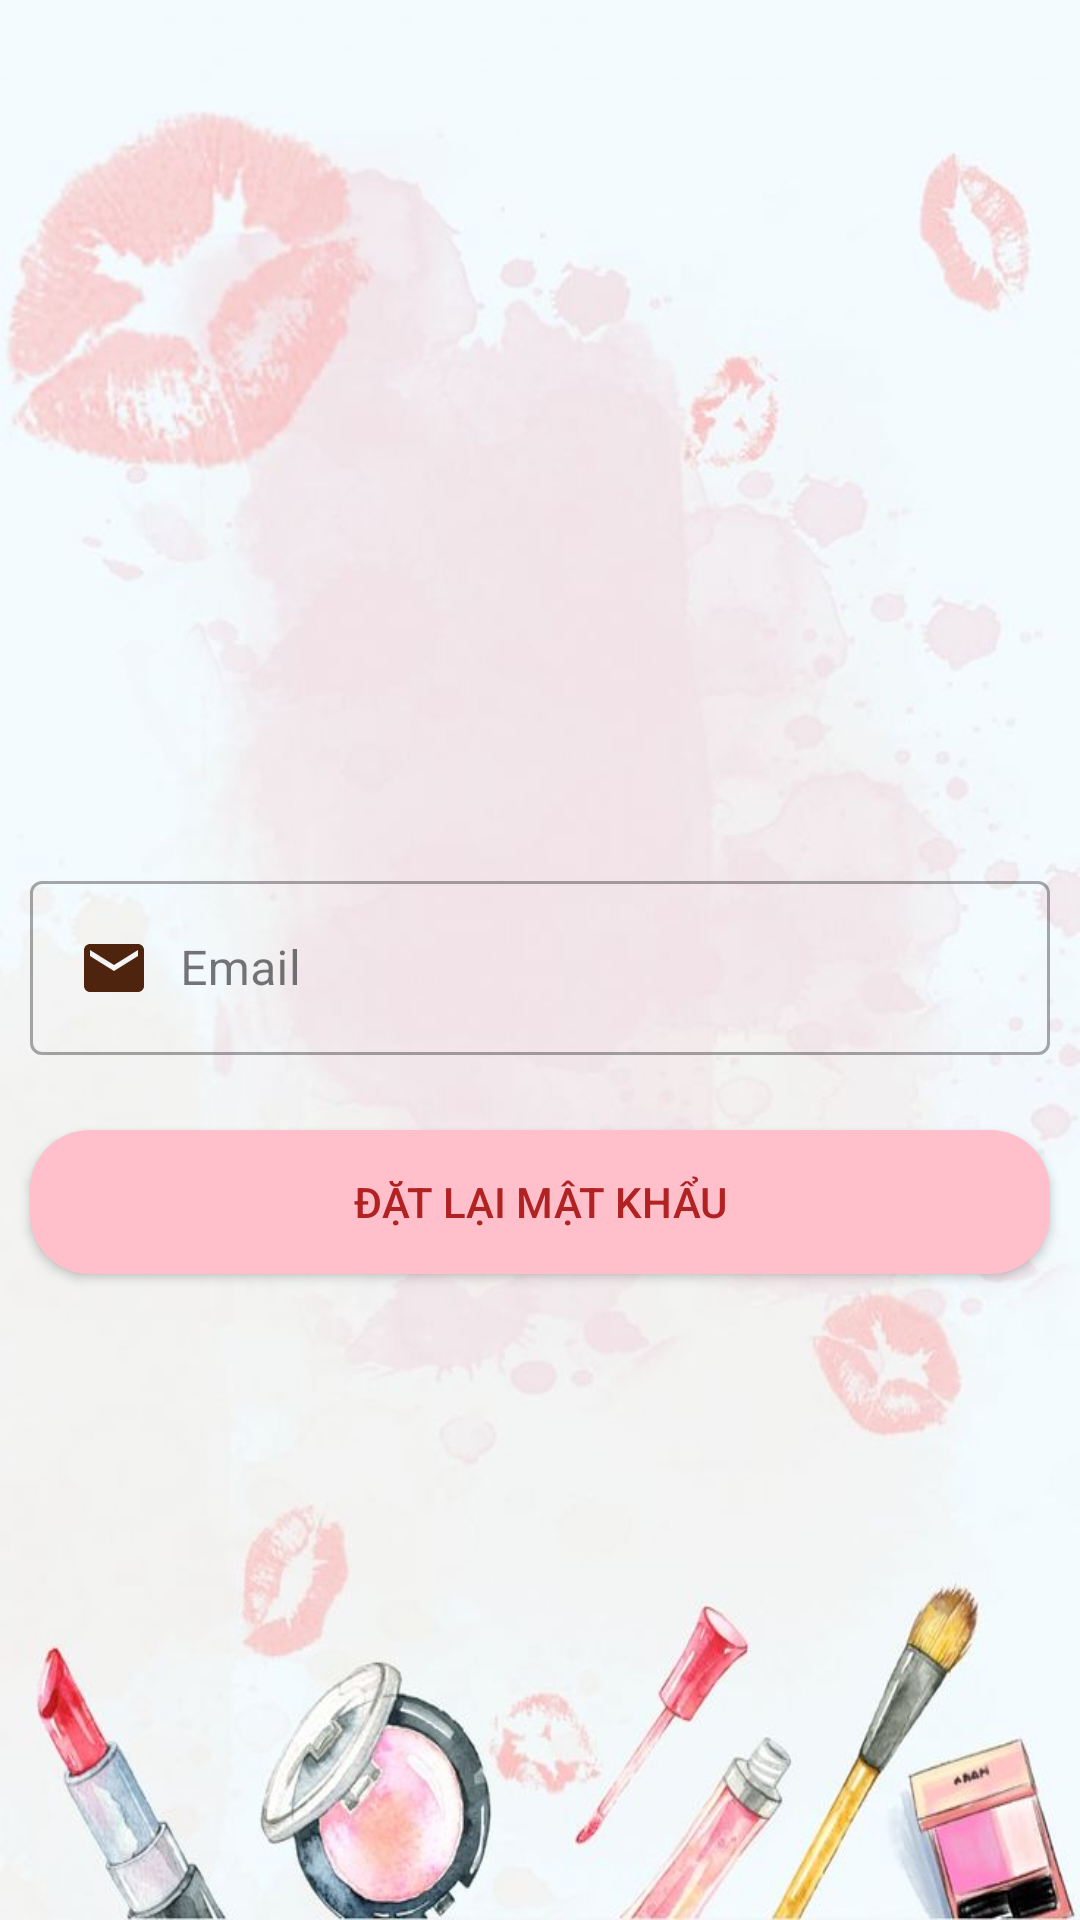

The Android layout XML behind this screen, and the referenced resources:
<!-- AndroidManifest.xml: application theme Theme.AppBanMyPham -->
<!-- res/layout/activity_reset_pass.xml -->
<?xml version="1.0" encoding="utf-8"?>
<androidx.constraintlayout.widget.ConstraintLayout xmlns:android="http://schemas.android.com/apk/res/android"
    xmlns:app="http://schemas.android.com/apk/res-auto"
    xmlns:tools="http://schemas.android.com/tools"
    android:layout_width="match_parent"
    android:layout_height="match_parent"
    android:background="@drawable/anhbia"
    tools:context=".activity.ResetPassActivity">
    <com.google.android.material.textfield.TextInputLayout
        android:id="@+id/line1"
        app:layout_constraintTop_toTopOf="parent"
        app:layout_constraintBottom_toBottomOf="parent"
        style="@style/Widget.MaterialComponents.TextInputLayout.OutlinedBox"
        android:layout_marginLeft="10dp"
        android:layout_marginRight="10dp"
        android:layout_width="match_parent"
        android:layout_height="wrap_content">
        <com.google.android.material.textfield.TextInputEditText
            android:hint="Email"
            android:id="@+id/edtresetpass"
            android:drawableLeft="@drawable/ic_email"
            android:drawablePadding="10dp"
            android:inputType="textEmailAddress"
            android:layout_width="match_parent"
            android:layout_height="wrap_content">
        </com.google.android.material.textfield.TextInputEditText>

    </com.google.android.material.textfield.TextInputLayout>
    <androidx.appcompat.widget.AppCompatButton
        android:id="@+id/btnresetpass"
        app:layout_constraintTop_toBottomOf="@+id/line1"
        android:layout_marginLeft="10dp"
        android:layout_marginRight="10dp"
        android:text="ĐẶT LẠI MẬT KHẨU"
        android:textColor="#B22222"
        android:background="@drawable/background_button"
        android:layout_marginTop="25dp"
        android:layout_width="match_parent"
        android:layout_height="wrap_content">
    </androidx.appcompat.widget.AppCompatButton>
    <ProgressBar
        android:id="@+id/progressbar"
        android:visibility="gone"
        app:layout_constraintTop_toTopOf="parent"
        app:layout_constraintBottom_toBottomOf="parent"
        app:layout_constraintEnd_toEndOf="parent"
        app:layout_constraintStart_toStartOf="parent"
        android:layout_width="wrap_content"
        android:layout_height="wrap_content">
    </ProgressBar>



</androidx.constraintlayout.widget.ConstraintLayout>
<!-- resources referenced by this layout -->
<resources>
  <!-- drawable anhbia: jpg bitmap (drawable-nodpi, 43757 bytes) -->
  <!-- drawable background_button (drawable) -->
  <?xml version="1.0" encoding="utf-8"?>
  <shape
      xmlns:android="http://schemas.android.com/apk/res/android"
      android:shape="rectangle">
      <corners android:radius="20dp"></corners>
      <solid android:color="#FFC0CB"/>
  </shape>
  <!-- drawable ic_email (drawable) -->
  <vector android:height="24dp" android:tint="#4F240E"
      android:viewportHeight="24" android:viewportWidth="24"
      android:width="24dp" xmlns:android="http://schemas.android.com/apk/res/android">
      <path android:fillColor="@android:color/white" android:pathData="M20,4L4,4c-1.1,0 -1.99,0.9 -1.99,2L2,18c0,1.1 0.9,2 2,2h16c1.1,0 2,-0.9 2,-2L22,6c0,-1.1 -0.9,-2 -2,-2zM20,8l-8,5 -8,-5L4,6l8,5 8,-5v2z"/>
  </vector>
  <style name="Theme.AppBanMyPham" parent="Base.Theme.AppBanMyPham" />
  <style name="Base.Theme.AppBanMyPham" parent="Theme.Material3.DayNight.NoActionBar">
          
          
      </style>
</resources>
